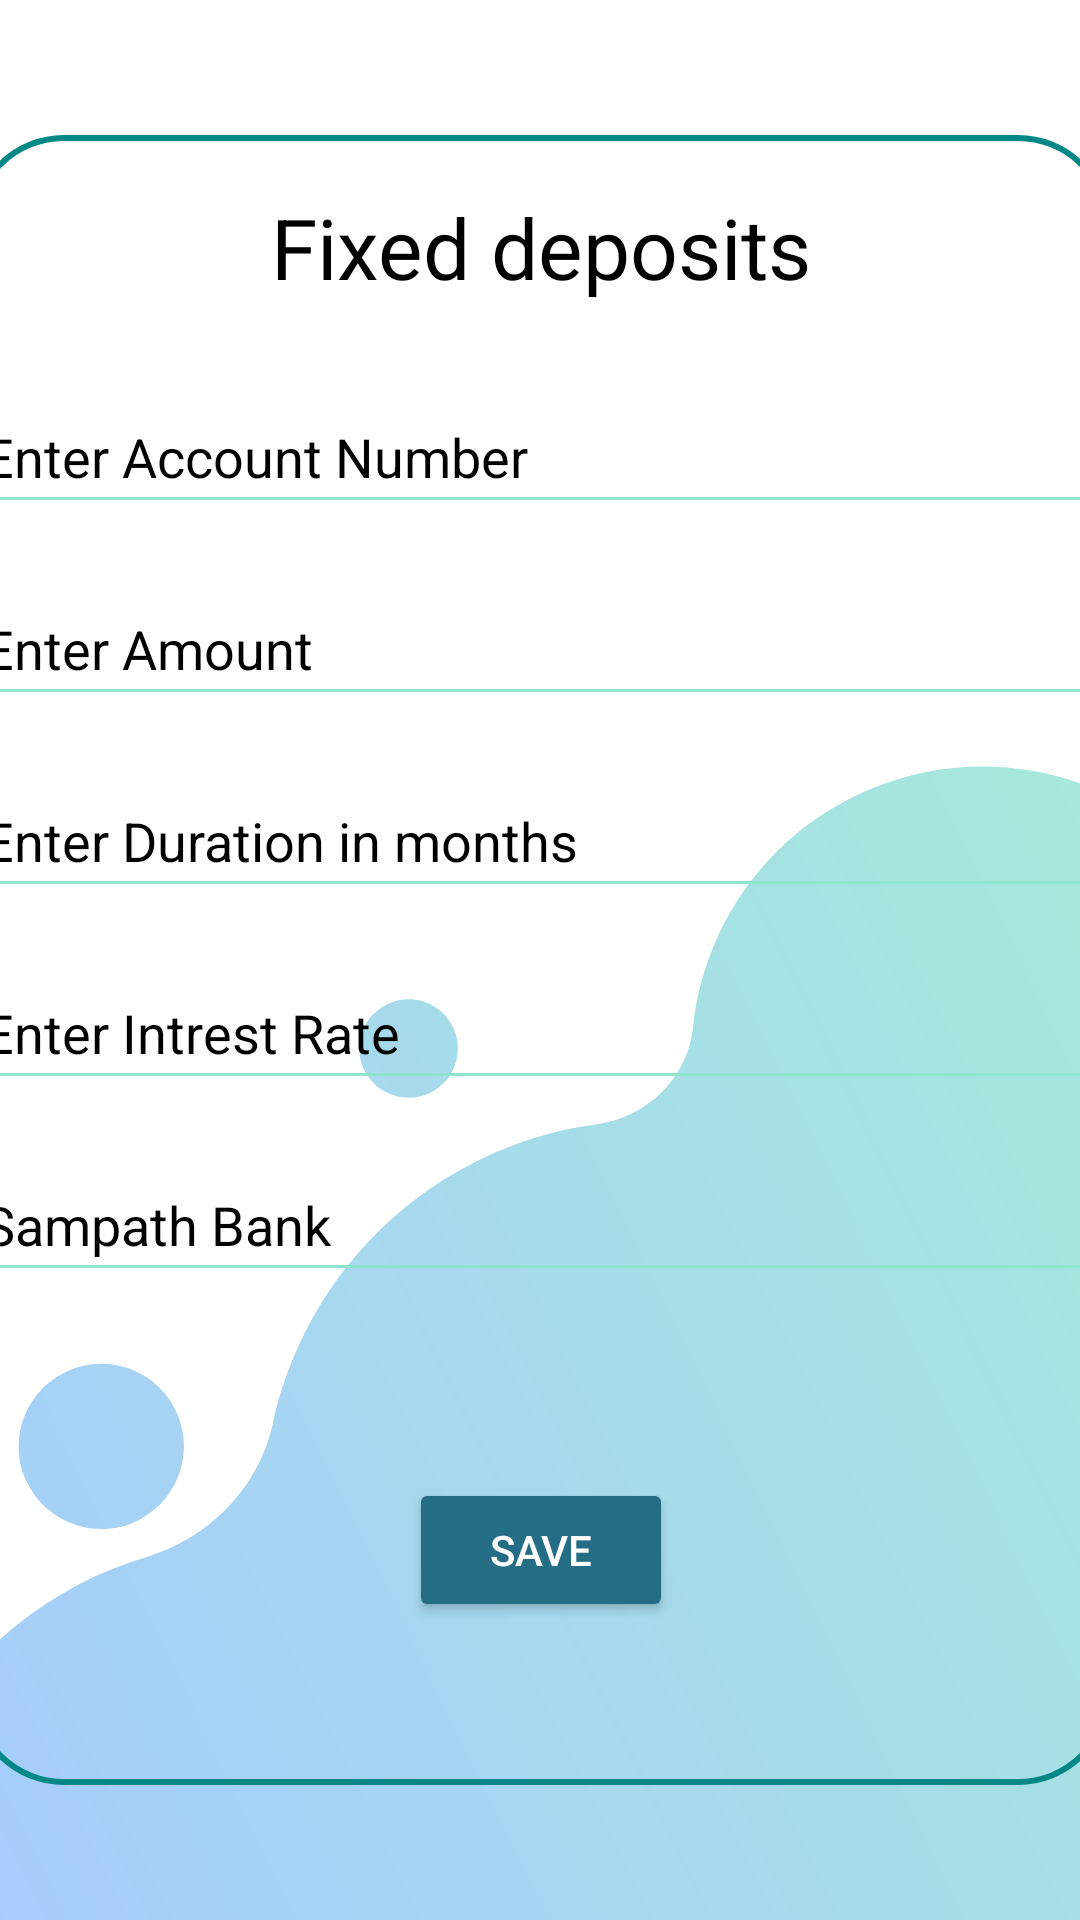

The Android layout XML behind this screen, and the referenced resources:
<!-- AndroidManifest.xml: application theme Theme.PersonalFinanceManagementApp -->
<!-- res/layout/activity_port_edit_asset.xml -->
<?xml version="1.0" encoding="utf-8"?>
<androidx.constraintlayout.widget.ConstraintLayout xmlns:android="http://schemas.android.com/apk/res/android"
    xmlns:app="http://schemas.android.com/apk/res-auto"
    xmlns:tools="http://schemas.android.com/tools"
    android:layout_width="match_parent"
    android:layout_height="match_parent"
    android:background="@drawable/page_bg"
    tools:context=".PortEditAsset">

    <androidx.constraintlayout.widget.ConstraintLayout
        android:layout_width="380dp"
        android:layout_height="550dp"
        android:layout_marginStart="40sp"
        android:layout_marginEnd="40sp"
        android:background="@drawable/cardview_boarder"
        app:layout_constraintBottom_toBottomOf="parent"
        app:layout_constraintEnd_toEndOf="parent"
        app:layout_constraintStart_toStartOf="parent"
        app:layout_constraintTop_toTopOf="parent">

        <androidx.constraintlayout.widget.ConstraintLayout
            android:layout_width="match_parent"
            android:layout_height="563dp"
            android:orientation="vertical"
            app:layout_constraintBottom_toBottomOf="parent"
            app:layout_constraintEnd_toEndOf="parent"
            app:layout_constraintHorizontal_bias="0.0"
            app:layout_constraintStart_toStartOf="parent"
            app:layout_constraintTop_toTopOf="parent"
            app:layout_constraintVertical_bias="0.461">

            <EditText
                android:id="@+id/editAccNo"
                android:layout_width="0dp"
                android:layout_height="48dp"
                android:layout_marginBottom="428dp"
                android:layout_weight="1"
                android:backgroundTint="@color/lightGreen"
                android:ems="10"
                android:hint="Enter Account Number"
                android:inputType="number"
                android:textColor="@color/black"
                android:textColorHint="@color/black"
                app:layout_constraintBottom_toBottomOf="parent"
                app:layout_constraintEnd_toEndOf="parent"
                app:layout_constraintHorizontal_bias="0.0"
                app:layout_constraintStart_toStartOf="parent" />

            <EditText
                android:id="@+id/editAmount"
                android:layout_width="0dp"
                android:layout_height="48dp"
                android:layout_marginTop="16dp"
                android:backgroundTint="@color/lightGreen"
                android:ems="10"
                android:hint="Enter Amount"
                android:inputType="number"
                android:textColor="@color/black"
                android:textColorHint="@color/black"
                app:layout_constraintEnd_toEndOf="parent"
                app:layout_constraintHorizontal_bias="1.0"
                app:layout_constraintStart_toStartOf="parent"
                app:layout_constraintTop_toBottomOf="@+id/editAccNo" />

            <EditText
                android:id="@+id/editDuration"
                android:layout_width="0dp"
                android:layout_height="48dp"
                android:layout_marginTop="16dp"
                android:layout_weight="1"
                android:backgroundTint="@color/lightGreen"
                android:ems="10"
                android:hint="Enter Duration in months"
                android:inputType="number"
                android:textColor="@color/black"
                android:textColorHint="@color/black"
                app:layout_constraintBottom_toBottomOf="parent"
                app:layout_constraintEnd_toEndOf="parent"
                app:layout_constraintHorizontal_bias="0.0"
                app:layout_constraintStart_toStartOf="parent"
                app:layout_constraintTop_toBottomOf="@+id/editAmount"
                app:layout_constraintVertical_bias="0.0" />

            <EditText
                android:id="@+id/editIntrest"
                android:layout_width="0dp"
                android:layout_height="48dp"
                android:layout_marginTop="16dp"
                android:layout_weight="1"
                android:backgroundTint="@color/lightGreen"
                android:ems="10"
                android:hint="Enter Intrest Rate"
                android:inputType="number"
                android:textColor="@color/black"
                android:textColorHint="@color/black"
                app:layout_constraintBottom_toBottomOf="parent"
                app:layout_constraintEnd_toEndOf="parent"
                app:layout_constraintHorizontal_bias="0.0"
                app:layout_constraintStart_toStartOf="parent"
                app:layout_constraintTop_toBottomOf="@+id/editDuration"
                app:layout_constraintVertical_bias="0.0" />

            <EditText
                android:id="@+id/editBank"
                android:layout_width="0dp"
                android:layout_height="48dp"
                android:layout_marginTop="16dp"
                android:layout_weight="1"
                android:backgroundTint="@color/lightGreen"
                android:ems="10"
                android:hint="Sampath Bank"
                android:inputType="textPersonName"
                android:textColor="@color/black"
                android:textColorHint="@color/black"
                app:layout_constraintBottom_toBottomOf="parent"
                app:layout_constraintEnd_toEndOf="parent"
                app:layout_constraintHorizontal_bias="0.0"
                app:layout_constraintStart_toStartOf="parent"
                app:layout_constraintTop_toBottomOf="@+id/editIntrest"
                app:layout_constraintVertical_bias="0.0" />

            <Button
                android:id="@+id/saveBtn"
                android:layout_width="wrap_content"
                android:layout_height="wrap_content"
                android:backgroundTint="@color/Teal"
                android:drawableRight="@drawable/save"
                android:text="Save"
                android:textColor="@color/white"
                app:iconTint="@color/lightGreen"
                app:layout_constraintBottom_toBottomOf="parent"
                app:layout_constraintEnd_toEndOf="parent"
                app:layout_constraintStart_toStartOf="parent"
                app:layout_constraintTop_toBottomOf="@+id/editBank" />

            <TextView
                android:id="@+id/tvAssetType"
                android:layout_width="wrap_content"
                android:layout_height="wrap_content"
                android:layout_marginTop="24dp"
                android:text="@string/Fixed"
                android:textColor="@color/black"
                android:textSize="28sp"
                app:layout_constraintEnd_toEndOf="parent"
                app:layout_constraintStart_toStartOf="parent"
                app:layout_constraintTop_toTopOf="parent" />
        </androidx.constraintlayout.widget.ConstraintLayout>
    </androidx.constraintlayout.widget.ConstraintLayout>
</androidx.constraintlayout.widget.ConstraintLayout>
<!-- resources referenced by this layout -->
<resources>
  <color name="Teal">#256D85</color>
  <color name="black">#FF000000</color>
  <color name="lightGreen">#8FE3CF</color>
  <color name="white">#FFFFFFFF</color>
  <!-- drawable cardview_boarder (drawable) -->
  <?xml version="1.0" encoding="utf-8"?>
  <shape xmlns:android="http://schemas.android.com/apk/res/android"
      xmlns:tools="http://schemas.android.com/tools"
      android:shape="rectangle">
  
      <stroke
          android:width="2dp"
          android:color="@color/teal_700"/>
  
      <corners
          android:radius="30dp" />
  
  </shape>
  <!-- drawable page_bg: png bitmap (drawable, 64129 bytes) -->
  <string name="Fixed">Fixed deposits</string>
  <style name="Theme.PersonalFinanceManagementApp" parent="Theme.AppCompat.Light.NoActionBar">
          
          <item name="colorPrimary">@color/darkBlue</item>
          <item name="colorPrimaryVariant">@color/darkBlue</item>
          <item name="colorOnPrimary">@color/white</item>
          
          <item name="colorSecondary">@color/teal_200</item>
          <item name="colorSecondaryVariant">@color/teal_700</item>
          <item name="colorOnSecondary">@color/black</item>
          
          <item name="android:statusBarColor">?attr/colorPrimaryVariant</item>
          
  
  
      </style>
  <color name="teal_700">#FF018786</color>
  <color name="darkBlue">#002B5B</color>
  <color name="teal_200">#FF03DAC5</color>
</resources>
